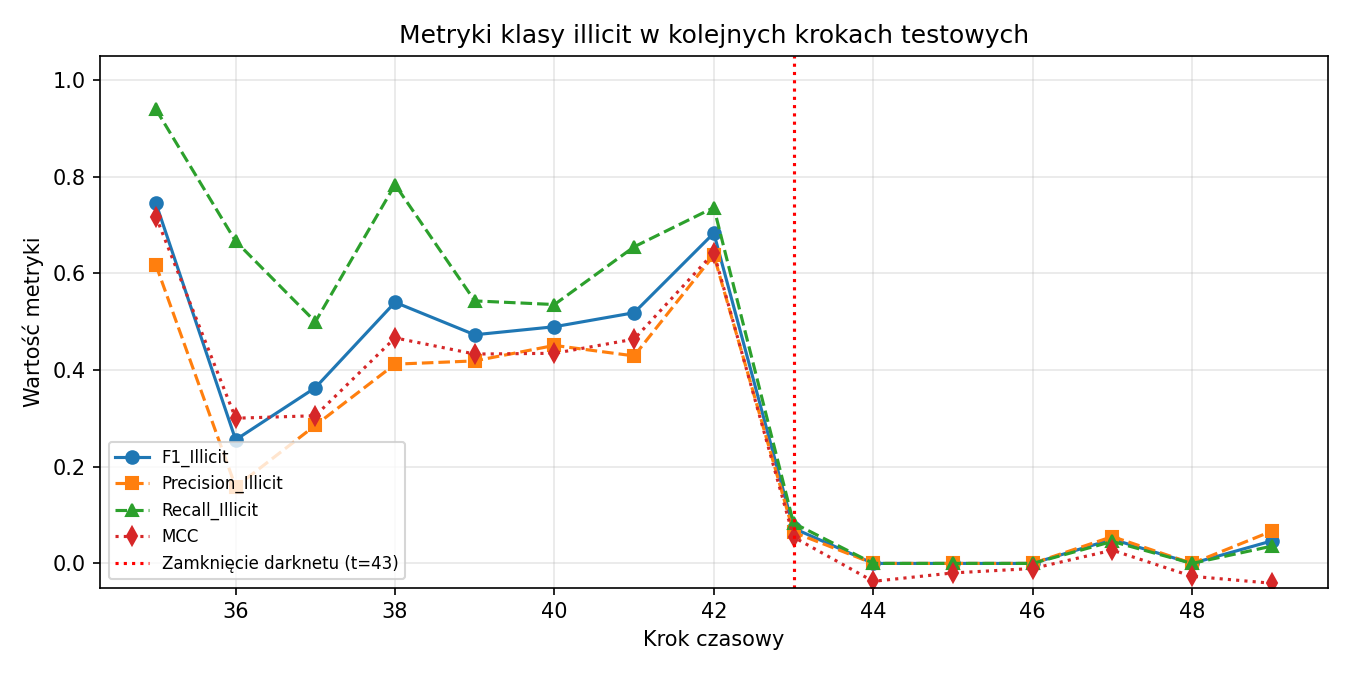

Values plotted in this chart, from the file beside it:
time_step, N, N_illicit, Precision_Illicit, Recall_Illicit, F1_Illicit, Micro_F1, MCC, ROC_AUC
35, 1341, 182, 0.6173, 0.9396, 0.7451, 0.9128, 0.7175, 0.9397
36, 1708, 33, 0.1583, 0.6667, 0.2558, 0.9251, 0.3005, 0.7556
37, 498, 40, 0.2857, 0.5, 0.3636, 0.8594, 0.3056, 0.8185
38, 756, 111, 0.4123, 0.7838, 0.5404, 0.8042, 0.4667, 0.7922
39, 1183, 81, 0.419, 0.5432, 0.4731, 0.9172, 0.4332, 0.7274
40, 1211, 112, 0.4511, 0.5357, 0.4898, 0.8968, 0.4348, 0.7512
41, 1132, 116, 0.4294, 0.6552, 0.5188, 0.8754, 0.4641, 0.7515
42, 2154, 239, 0.6377, 0.7364, 0.6835, 0.9243, 0.6429, 0.8916
43, 1370, 24, 0.06452, 0.08333, 0.07273, 0.9628, 0.05451, 0.6868
44, 1591, 24, 0.0, 0.0, 0.0, 0.9026, -0.03707, 0.6475
45, 1221, 5, 0.0, 0.0, 0.0, 0.9099, -0.01967, 0.7414
46, 712, 2, 0.0, 0.0, 0.0, 0.9593, -0.01054, 0.7782
47, 846, 22, 0.05556, 0.04545, 0.05, 0.9551, 0.02738, 0.6042
48, 471, 36, 0.0, 0.0, 0.0, 0.9151, -0.02662, 0.6902
49, 476, 56, 0.06667, 0.03571, 0.04651, 0.8277, -0.04104, 0.6918
